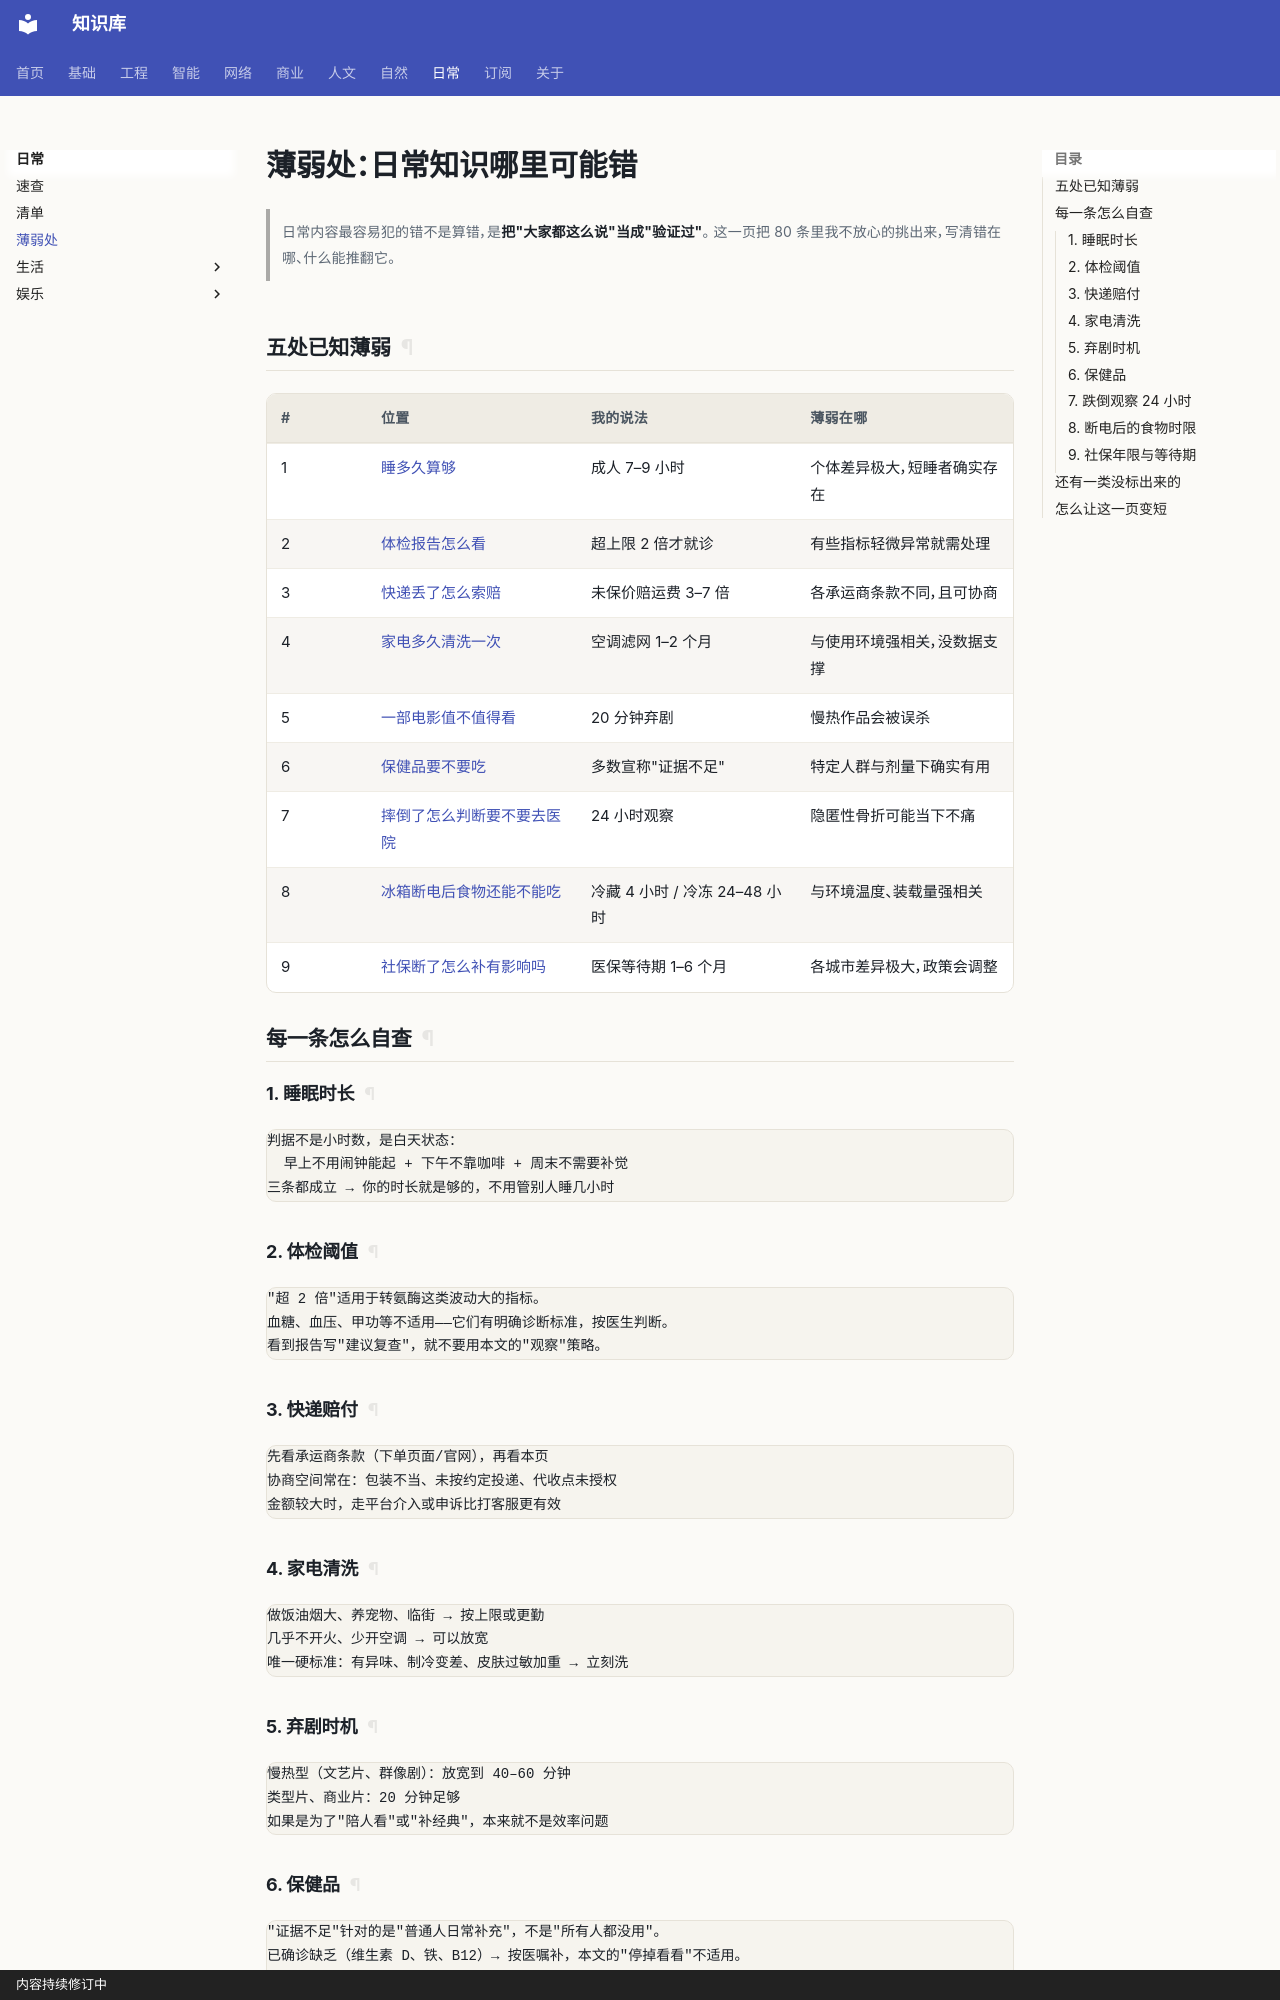

repository: gh503/kb · page: 日常/薄弱处/index.html · generator: mkdocs · copyright: 内容持续修订中

# 薄弱处：日常知识哪里可能错

> 日常内容最容易犯的错不是算错，是**把"大家都这么说"当成"验证过"**。
> 这一页把 80 条里我不放心的挑出来，写清错在哪、什么能推翻它。

## 五处已知薄弱

| # | 位置 | 我的说法 | 薄弱在哪 |
| --- | --- | --- | --- |
| 1 | [睡多久算够](健康/睡多久算够.md) | 成人 7–9 小时 | 个体差异极大，短睡者确实存在 |
| 2 | [体检报告怎么看](健康/体检报告怎么看.md) | 超上限 2 倍才就诊 | 有些指标轻微异常就需处理 |
| 3 | [快递丢了怎么索赔](事务/快递丢了怎么索赔.md) | 未保价赔运费 3–7 倍 | 各承运商条款不同，且可协商 |
| 4 | [家电多久清洗一次](家/家电多久清洗一次.md) | 空调滤网 1–2 个月 | 与使用环境强相关，没数据支撑 |
| 5 | [一部电影值不值得看](娱乐/一部电影值不值得看.md) | 20 分钟弃剧 | 慢热作品会被误杀 |
| 6 | [保健品要不要吃](健康/保健品要不要吃.md) | 多数宣称"证据不足" | 特定人群与剂量下确实有用 |
| 7 | [摔倒了怎么判断要不要去医院](家/摔倒了怎么判断要不要去医院.md) | 24 小时观察 | 隐匿性骨折可能当下不痛 |
| 8 | [冰箱断电后食物还能不能吃](家/冰箱断电后食物还能不能吃.md) | 冷藏 4 小时 / 冷冻 24–48 小时 | 与环境温度、装载量强相关 |
| 9 | [社保断了怎么补有影响吗](钱/社保断了怎么补有影响吗.md) | 医保等待期 1–6 个月 | 各城市差异极大，政策会调整 |

## 每一条怎么自查

### 1. 睡眠时长

```text
判据不是小时数，是白天状态：
  早上不用闹钟能起 + 下午不靠咖啡 + 周末不需要补觉
三条都成立 → 你的时长就是够的，不用管别人睡几小时
```

### 2. 体检阈值

```text
"超 2 倍"适用于转氨酶这类波动大的指标。
血糖、血压、甲功等不适用——它们有明确诊断标准，按医生判断。
看到报告写"建议复查"，就不要用本文的"观察"策略。
```

### 3. 快递赔付

```text
先看承运商条款（下单页面/官网），再看本页
协商空间常在：包装不当、未按约定投递、代收点未授权
金额较大时，走平台介入或申诉比打客服更有效
```

### 4. 家电清洗

```text
做饭油烟大、养宠物、临街 → 按上限或更勤
几乎不开火、少开空调 → 可以放宽
唯一硬标准：有异味、制冷变差、皮肤过敏加重 → 立刻洗
```
